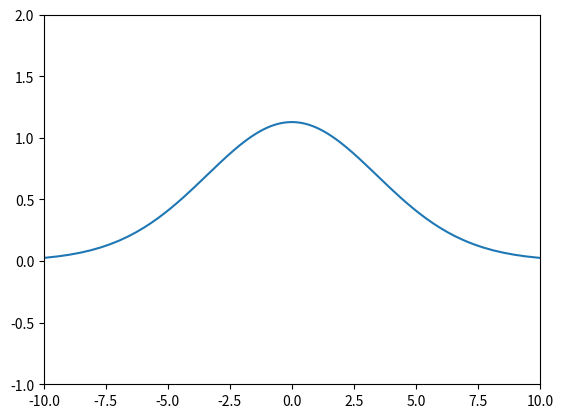

This chart was generated by the following Python code:
import matplotlib.pyplot as plt
import numpy as np
from scipy.special import erfc

psi = lambda xi: 1/(np.sqrt(np.pi)*xi) * np.exp(-xi**2) - erfc(xi)

def u(x, t, Q, k, S, t0):
    x = np.abs(x)
    term1 = psi(x / (2*np.sqrt(t)))
    term2 = psi(x / (2*np.sqrt(t - t0))) if t > t0 else 0
    return Q*x/(2*k*S) * (term1 - term2)

n = 200
x = np.sinh(np.linspace(-5, 5, n))
Q = 2
k = 100
S = 0.01
t0 = 5
tmax = 10
time = 0

max_u = 0


plt.ion()
fig, ax = plt.subplots()
line, = ax.plot(x, u(x,1,Q,k,S,t0))
ax.set_xlim(-10, 10)
ax.set_ylim(-1, 2)

for time in range(1,tmax):
    u_cur = u(x, time, Q, k, S, t0)
    u_cur_max = np.max(u_cur)
    line.set_ydata(u_cur)
    max_u = u_cur_max if u_cur_max > max_u else max_u
    plt.pause(1)
print(max_u)
